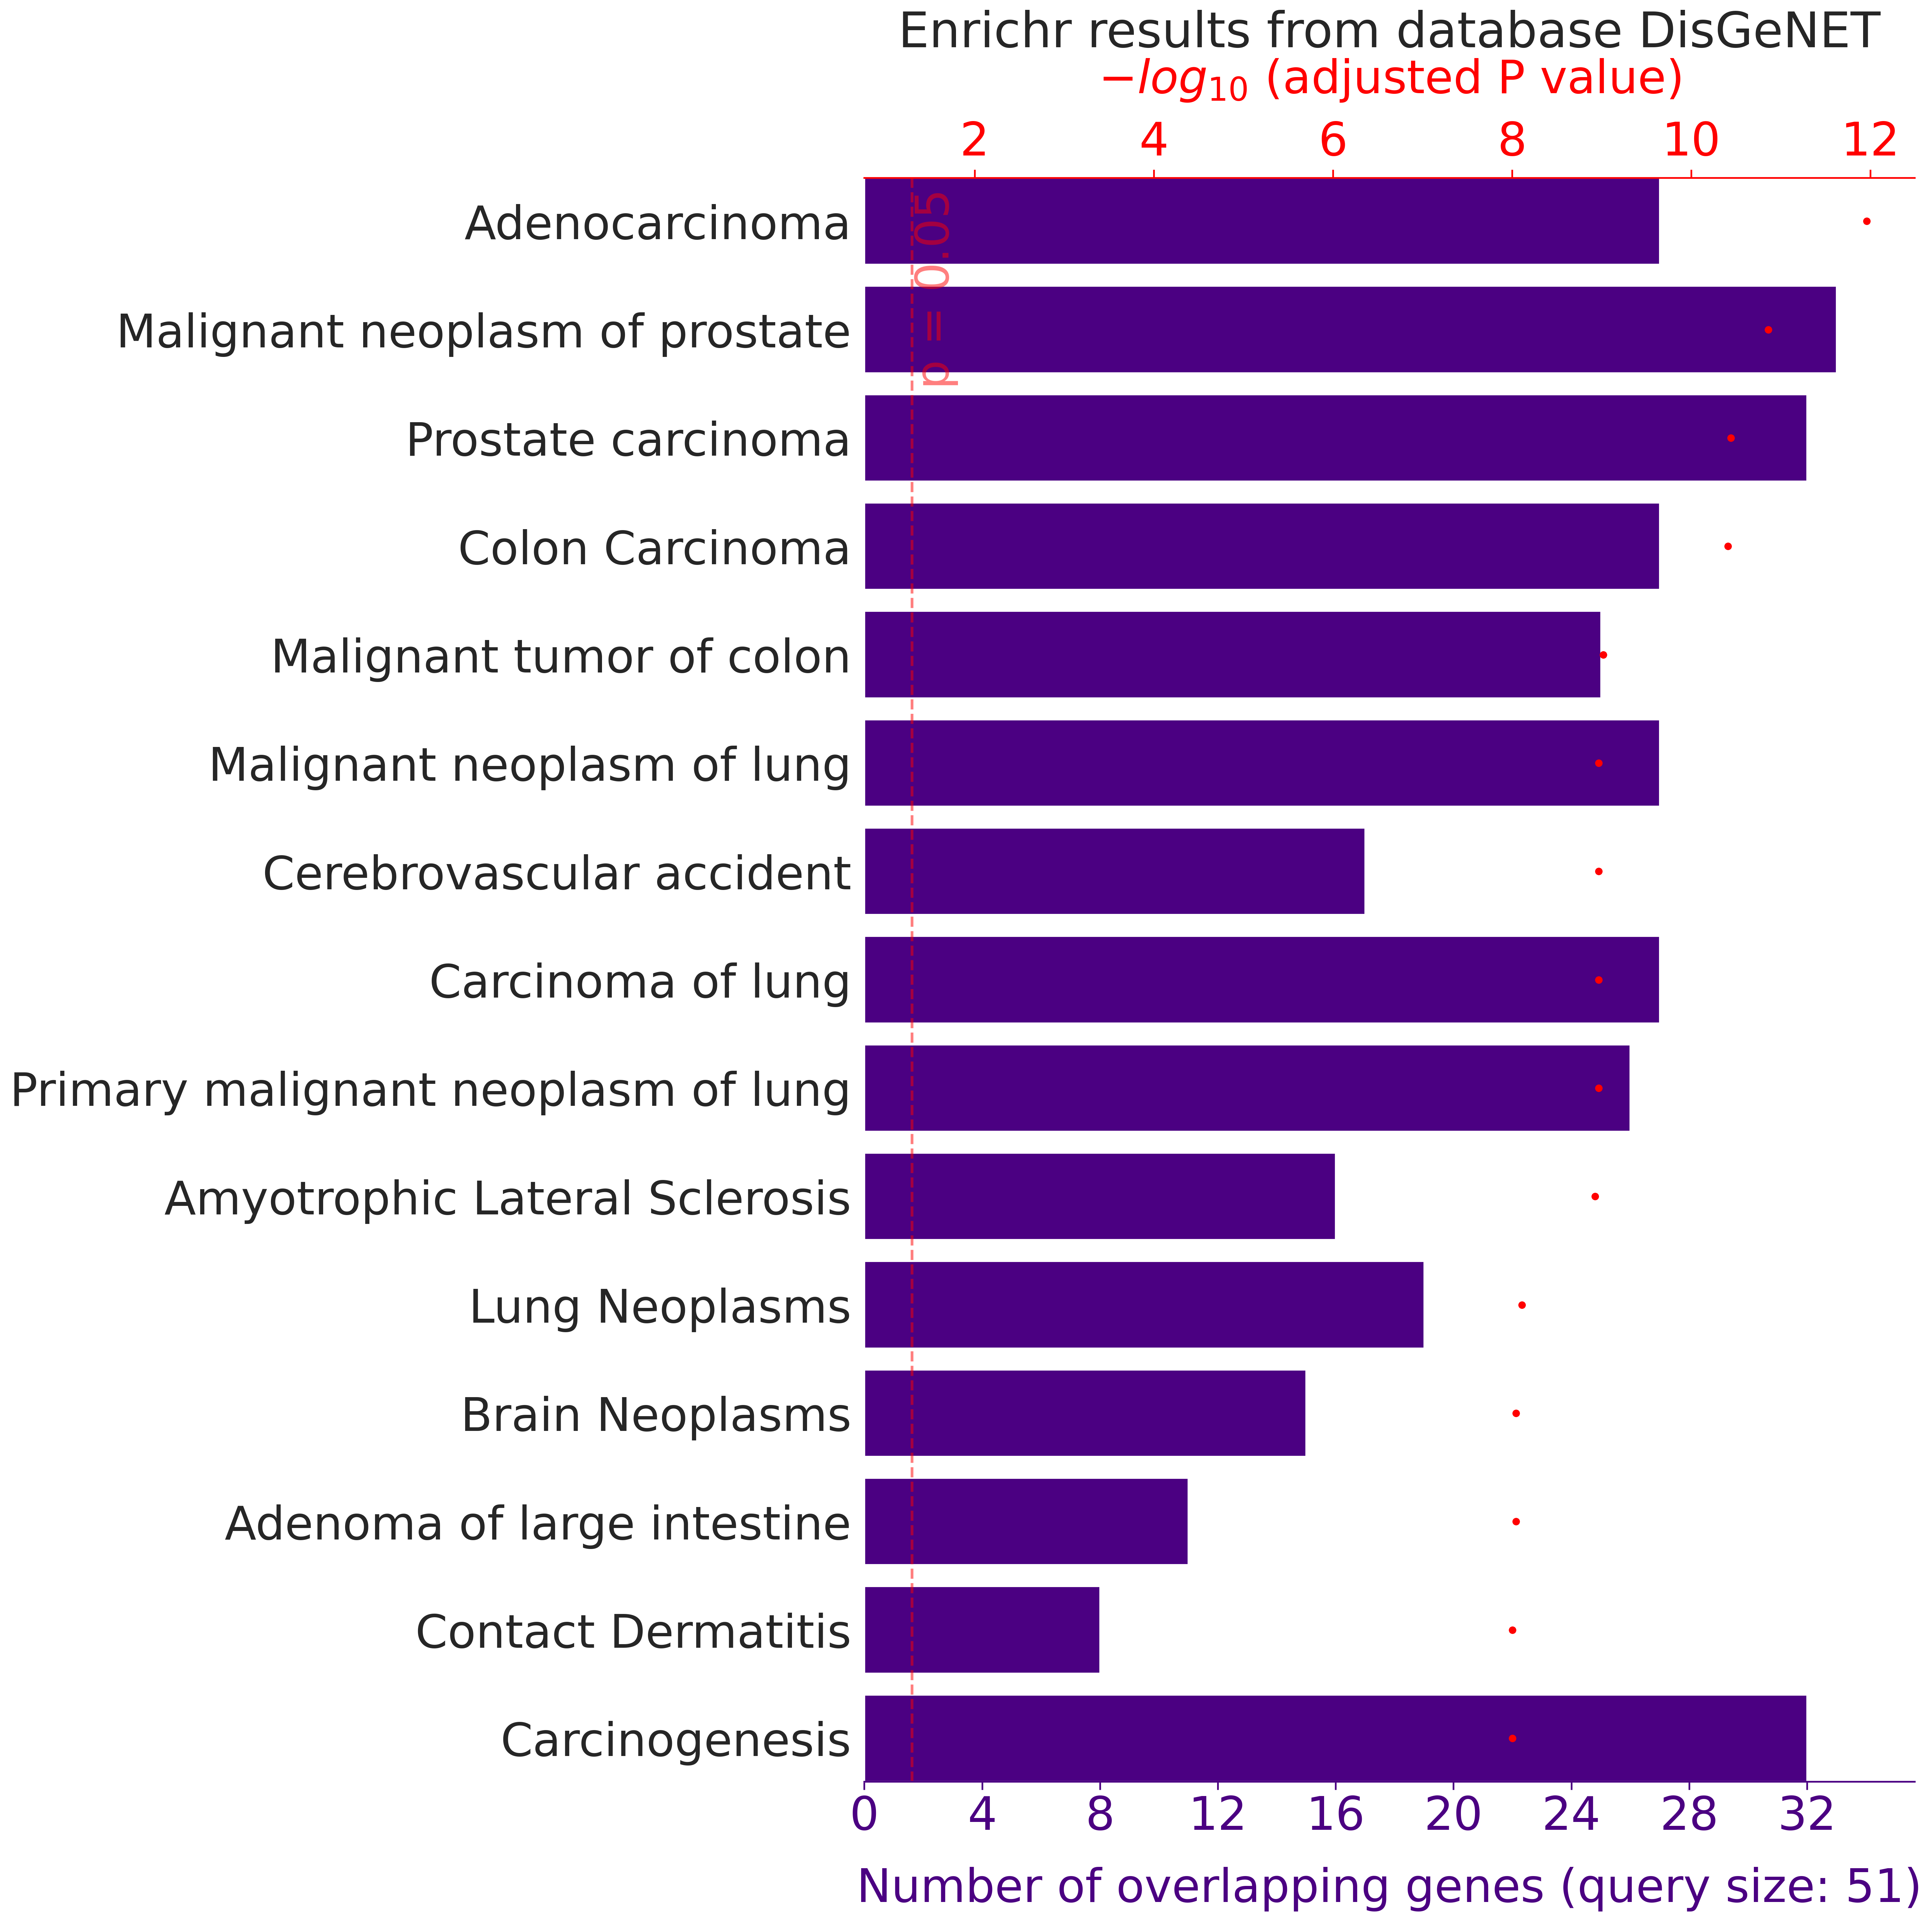

Data behind this chart, as committed beside it:
, rank, path_name, p_val, z_score, combined_score, overlapping_genes, adj_p_val, database
0, 1, Adenocarcinoma, 3.731979483350495e-16, 12.19, 433.2, ['GSTP1', 'NOXO1', 'ACTB', 'CYGB', 'PTGS…, 1.0916039988800199e-12, DisGeNET
1, 2, Malignant neoplasm of prostate, 9.386620119166497e-15, 9.574, 309.2, ['NCF1', 'GSTP1', 'ACTB', 'CYGB', 'PTGS1…, 1.3727931924281002e-11, DisGeNET
2, 3, Prostate carcinoma, 3.692577072952275e-14, 9.109, 281.7, ['NCF1', 'GSTP1', 'ACTB', 'CYGB', 'PTGS1…, 3.6002626461284677e-11, DisGeNET
3, 4, Colon Carcinoma, 5.2984716891337485e-14, 9.748, 298, ['GSTP1', 'NOXO1', 'EPX', 'ACTB', 'PTGS1…, 3.8745074226790534e-11, DisGeNET
4, 5, Malignant tumor of colon, 1.6364860251676533e-12, 8.746, 237.3, ['GSTP1', 'NOXO1', 'EPX', 'ACTB', 'PTGS1…, 9.573443247230772e-10, DisGeNET
5, 6, Malignant neoplasm of lung, 2.4366826918140127e-12, 8.141, 217.7, ['GSTP1', 'ACTB', 'CYGB', 'PRDX3', 'LDHA…, 1.0733343413738067e-09, DisGeNET
6, 7, Cerebrovascular accident, 3.128895815485087e-12, 12.78, 338.6, ['NQO1', 'GSTK1', 'PRNP', 'GPX1', 'GPX4'…, 1.0733343413738067e-09, DisGeNET
7, 8, Carcinoma of lung, 3.1675536257883292e-12, 8.039, 212.9, ['GSTP1', 'ACTB', 'CYGB', 'PTGS1', 'PRDX…, 1.0733343413738067e-09, DisGeNET
8, 9, Primary malignant neoplasm of lung, 3.302567204227098e-12, 8.214, 217.1, ['GSTP1', 'ACTB', 'CYGB', 'PRDX3', 'LDHA…, 1.0733343413738067e-09, DisGeNET
9, 10, Amyotrophic Lateral Sclerosis, 4.048131260843265e-12, 13.7, 359.5, ['GSTK1', 'PRNP', 'GPX3', 'TXNRD1', 'GST…, 1.184078393796655e-09, DisGeNET
10, 11, Lung Neoplasms, 2.9176525348389985e-11, 9.635, 233.7, ['NQO1', 'GSTK1', 'GPX1', 'GPX4', 'GPX3'…, 7.758303331276428e-09, DisGeNET
11, 12, Brain Neoplasms, 4.013768137848279e-11, 12.76, 305.4, ['NQO1', 'GSTK1', 'TXNRD1', 'IDH1', 'GST…, 9.035825645772729e-09, DisGeNET
12, 13, Adenoma of large intestine, 4.0159225092323236e-11, 21.94, 525.1, ['NQO1', 'GSTK1', 'GCLC', 'APC', 'TXNRD1…, 9.035825645772729e-09, DisGeNET
13, 14, Contact Dermatitis, 5.0431303628659065e-11, 46.79, 1110, ['NQO1', 'GCLC', 'APC', 'TXNRD1', 'GSTP1…, 9.88115579467935e-09, DisGeNET
14, 15, Carcinogenesis, 5.0672593818868464e-11, 6.647, 157.6, ['GSTP1', 'NOXO1', 'ACTB', 'CYGB', 'PTGS…, 9.88115579467935e-09, DisGeNET
15, 16, Lip and Oral Cavity Carcinoma, 1.2909945753275424e-10, 14.49, 330, ['GSTK1', 'GPX1', 'GSTP1', 'GSR', 'CYGB'…, 2.3600994580206636e-08, DisGeNET
16, 17, Malignant neoplasm of mouth, 2.0953519378689735e-10, 13.91, 309.9, ['GSTK1', 'GPX1', 'GSTP1', 'GSR', 'CYGB'…, 3.6052378930980866e-08, DisGeNET
17, 18, Breast Carcinoma, 3.408276769103486e-10, 6.095, 132.9, ['SRXN1', 'GSTP1', 'ACTB', 'CYGB', 'PTGS…, 5.5384497497931644e-08, DisGeNET
18, 19, Barrett Esophagus, 4.4056528448639906e-10, 17.31, 372.9, ['NQO1', 'GPX2', 'GPX1', 'APC', 'GPX3', …, 6.782386616435354e-08, DisGeNET
19, 20, Obesity, 5.426790530331692e-10, 7.046, 150.3, ['NQO1', 'GSTK1', 'GPX1', 'NCF1', 'GPX3'…, 7.883146543052124e-08, DisGeNET
20, 21, Malignant neoplasm of breast, 5.739084984724781e-10, 5.948, 126.6, ['SRXN1', 'GSTP1', 'EPX', 'ACTB', 'CYGB'…, 7.883146543052124e-08, DisGeNET
21, 22, Contact hypersensitivity, 5.929204237509289e-10, 48.67, 1034, ['NQO1', 'GCLC', 'TXNRD1', 'GSTP1', 'GSR…, 7.883146543052124e-08, DisGeNET
22, 23, Alzheimer's Disease, 6.652441224367237e-10, 6.963, 147.1, ['NQO1', 'GSTK1', 'PRNP', 'NCF1', 'TXNRD…, 8.46016981794529e-08, DisGeNET
23, 24, Hyperthyroidism, 8.851134715683201e-10, 31.81, 663.1, ['GPX1', 'TXNRD2', 'UCP3', 'GSR', 'UCP2'…, 1.07873204347389e-07, DisGeNET
24, 25, Atherosclerosis, 1.3546771139538601e-09, 8.43, 172.1, ['NQO1', 'GSTK1', 'PRNP', 'GPX1', 'GPX4'…, 1.5849722233260163e-07, DisGeNET
25, 26, Hypertensive disease, 1.5363875013700652e-09, 7.877, 159.8, ['NQO1', 'GSTK1', 'GPX1', 'NCF1', 'NCF2'…, 1.7284359390413233e-07, DisGeNET
26, 27, Rectal Carcinoma, 1.6521252174584309e-09, 18.05, 364.9, ['GPX2', 'APC', 'GPX3', 'GSTP1', 'ERCC2'…, 1.7898023189133001e-07, DisGeNET
27, 28, Drug-Induced Liver Disease, 2.2378100177300396e-09, 14.71, 293.1, ['GSTK1', 'GCLC', 'GPX1', 'SRXN1', 'GSTP…, 2.3377122506644161e-07, DisGeNET
28, 29, Colorectal Cancer, 2.514173808684237e-09, 5.736, 113.6, ['GSTP1', 'ACTB', 'PTGS1', 'LDHA', 'UCP2…, 2.5358477208280665e-07, DisGeNET
29, 30, Hypoxic-Ischemic Encephalopathy, 2.864405258503892e-09, 120.4, 2368, ['GPX1', 'MB', 'NGB', 'APOE', 'ACTB'], 2.7927951270412946e-07, DisGeNET
30, 31, Neurodegenerative Disorders, 3.1541071147922913e-09, 9.948, 194.7, ['NQO1', 'PRNP', 'GPX3', 'TXNRD1', 'GSR'…, 2.976052680892727e-07, DisGeNET
31, 32, Mammary Neoplasms, 3.6354255928421902e-09, 6.11, 118.7, ['NQO1', 'PRNP', 'GPX2', 'GPX1', 'GPX4',…, 3.3230062059573146e-07, DisGeNET
32, 33, Colorectal Neoplasms, 5.110227030172723e-09, 8.171, 156, ['NQO1', 'GSTK1', 'PRNP', 'GPX4', 'TXNRD…, 4.5295194131076404e-07, DisGeNET
33, 34, Arteriosclerosis, 6.147042903508348e-09, 8.058, 152.4, ['NQO1', 'GSTK1', 'PRNP', 'GPX1', 'GPX4'…, 5.096184784663226e-07, DisGeNET
34, 35, Cardiovascular Diseases, 6.349298761402514e-09, 9.387, 177.2, ['GSTK1', 'GPX1', 'NCF1', 'GPX3', 'TXNRD…, 5.096184784663226e-07, DisGeNET
35, 36, Squamous cell carcinoma of the head and …, 6.445268878589619e-09, 8.628, 162.7, ['NQO1', 'GSTK1', 'GPX1', 'NCF2', 'TXNRD…, 5.096184784663226e-07, DisGeNET
36, 37, Colorectal Carcinoma, 6.446455966924424e-09, 5.639, 106.4, ['GSTP1', 'ACTB', 'PTGS1', 'LDHA', 'APOE…, 5.096184784663226e-07, DisGeNET
37, 38, Metabolic Diseases, 7.053256211744833e-09, 13.11, 246, ['NQO1', 'GPX1', 'TXNRD1', 'UCP3', 'IDH1…, 5.429151162987799e-07, DisGeNET
38, 39, Chronic Obstructive Airway Disease, 8.630663865077396e-09, 10.06, 186.8, ['NQO1', 'GSTK1', 'NCF1', 'NCF2', 'GSTP1…, 6.472997898808047e-07, DisGeNET
39, 40, Myocardial Infarction, 1.0137741551023159e-08, 8.324, 153.2, ['GPX1', 'TXNRD2', 'TXNRD1', 'GSTP1', 'G…, 7.413223509185685e-07, DisGeNET
40, 41, Squamous cell carcinoma, 1.1223884722764488e-08, 6.289, 115.1, ['NQO1', 'GSTK1', 'GPX1', 'GPX4', 'TXNRD…, 8.007283613191739e-07, DisGeNET
41, 42, Diabetes Mellitus, 1.3996074896956653e-08, 6.762, 122.3, ['NQO1', 'GPX1', 'NCF1', 'GPX3', 'TXNRD1…, 9.747266446094811e-07, DisGeNET
42, 43, Adenoma, 1.6104938414931624e-08, 8.022, 143.9, ['NQO1', 'GSTK1', 'GPX1', 'TXNRD1', 'GST…, 1.0955103456668604e-06, DisGeNET
43, 44, Liver carcinoma, 1.7073456659756887e-08, 5.169, 92.44, ['GSTP1', 'ACTB', 'PRDX3', 'LDHA', 'UCP2…, 1.1349968347679295e-06, DisGeNET
44, 45, Glioblastoma, 1.9354891555378254e-08, 6.069, 107.8, ['NQO1', 'GSTK1', 'PRNP', 'GPX3', 'IDH1'…, 1.2580679510995865e-06, DisGeNET
45, 46, leukemia, 2.0044457419078098e-08, 6.055, 107.3, ['NQO1', 'GSTK1', 'NCF1', 'GPX3', 'TXNRD…, 1.2745660424087704e-06, DisGeNET
46, 47, Thyroid carcinoma, 2.0962323867095693e-08, 9.297, 164.4, ['GSTK1', 'TXNRD2', 'IDH1', 'GSTP1', 'SO…, 1.300502938565877e-06, DisGeNET
47, 48, Adenocarcinoma of lung (disorder), 2.134158668415798e-08, 7.331, 129.5, ['NQO1', 'GSTK1', 'GPX4', 'TXNRD1', 'IDH…, 1.300502938565877e-06, DisGeNET
48, 49, Malignant Head and Neck Neoplasm, 2.191561706292325e-08, 11.68, 205.9, ['GSTK1', 'GCLC', 'GPX1', 'GPX3', 'GSTP1…, 1.308228161409194e-06, DisGeNET
49, 50, Prostatic Neoplasms, 2.255733999243072e-08, 6.539, 115.1, ['NQO1', 'GSTK1', 'PRNP', 'GPX1', 'GPX3'…, 1.319604389557197e-06, DisGeNET
50, 51, Essential Hypertension, 3.107142297318595e-08, 15.68, 271, ['GSTK1', 'GPX1', 'GPX4', 'GPX3', 'TXNRD…, 1.7820374940503704e-06, DisGeNET
51, 52, Chronic Kidney Diseases, 3.47932550098258e-08, 12.91, 221.7, ['GSTK1', 'GPX1', 'TXNRD1', 'IFT172', 'U…, 1.957120594302701e-06, DisGeNET
52, 53, Neoplasms, 3.759892088758548e-08, 7.018, 120, ['NQO1', 'PRNP', 'GPX1', 'GPX3', 'TXNRD2…, 2.075034784833727e-06, DisGeNET
53, 54, Malignant neoplasm of ovary, 4.134071782821461e-08, 5.771, 98.11, ['NQO1', 'GSTK1', 'GSTP1', 'HBA1', 'ACTB…, 2.2392888823616246e-06, DisGeNET
54, 55, Lung diseases, 4.7715846762849564e-08, 12.46, 210.1, ['NQO1', 'GCLC', 'GPX1', 'APC', 'GPX3', …, 2.537615486933363e-06, DisGeNET
55, 56, Chronic granulomatous disease, 4.894174065505403e-08, 36.3, 611.1, ['GCLC', 'NCF1', 'NCF2', 'TXNRD1', 'CAT'…, 2.556331989572018e-06, DisGeNET
56, 57, Malignant neoplasm of pancreas, 5.35768893925105e-08, 5.889, 98.6, ['NQO1', 'GSTK1', 'PRNP', 'GPX4', 'IDH1'…, 2.7066128320822816e-06, DisGeNET
57, 58, Diabetes, 5.366958778146063e-08, 6.827, 114.3, ['NQO1', 'GPX1', 'NCF1', 'TXNRD1', 'GSTP…, 2.7066128320822816e-06, DisGeNET
58, 59, Adenocarcinoma Of Esophagus, 5.802946515447468e-08, 14.53, 242, ['NQO1', 'GSTK1', 'APC', 'GSTP1', 'ERCC2…, 2.8768845013023462e-06, DisGeNET
59, 60, Pancreatic carcinoma, 6.53341377055431e-08, 5.809, 96.1, ['NQO1', 'GSTK1', 'PRNP', 'GPX4', 'IDH1'…, 3.1850392131452258e-06, DisGeNET
... 2,865 more rows
